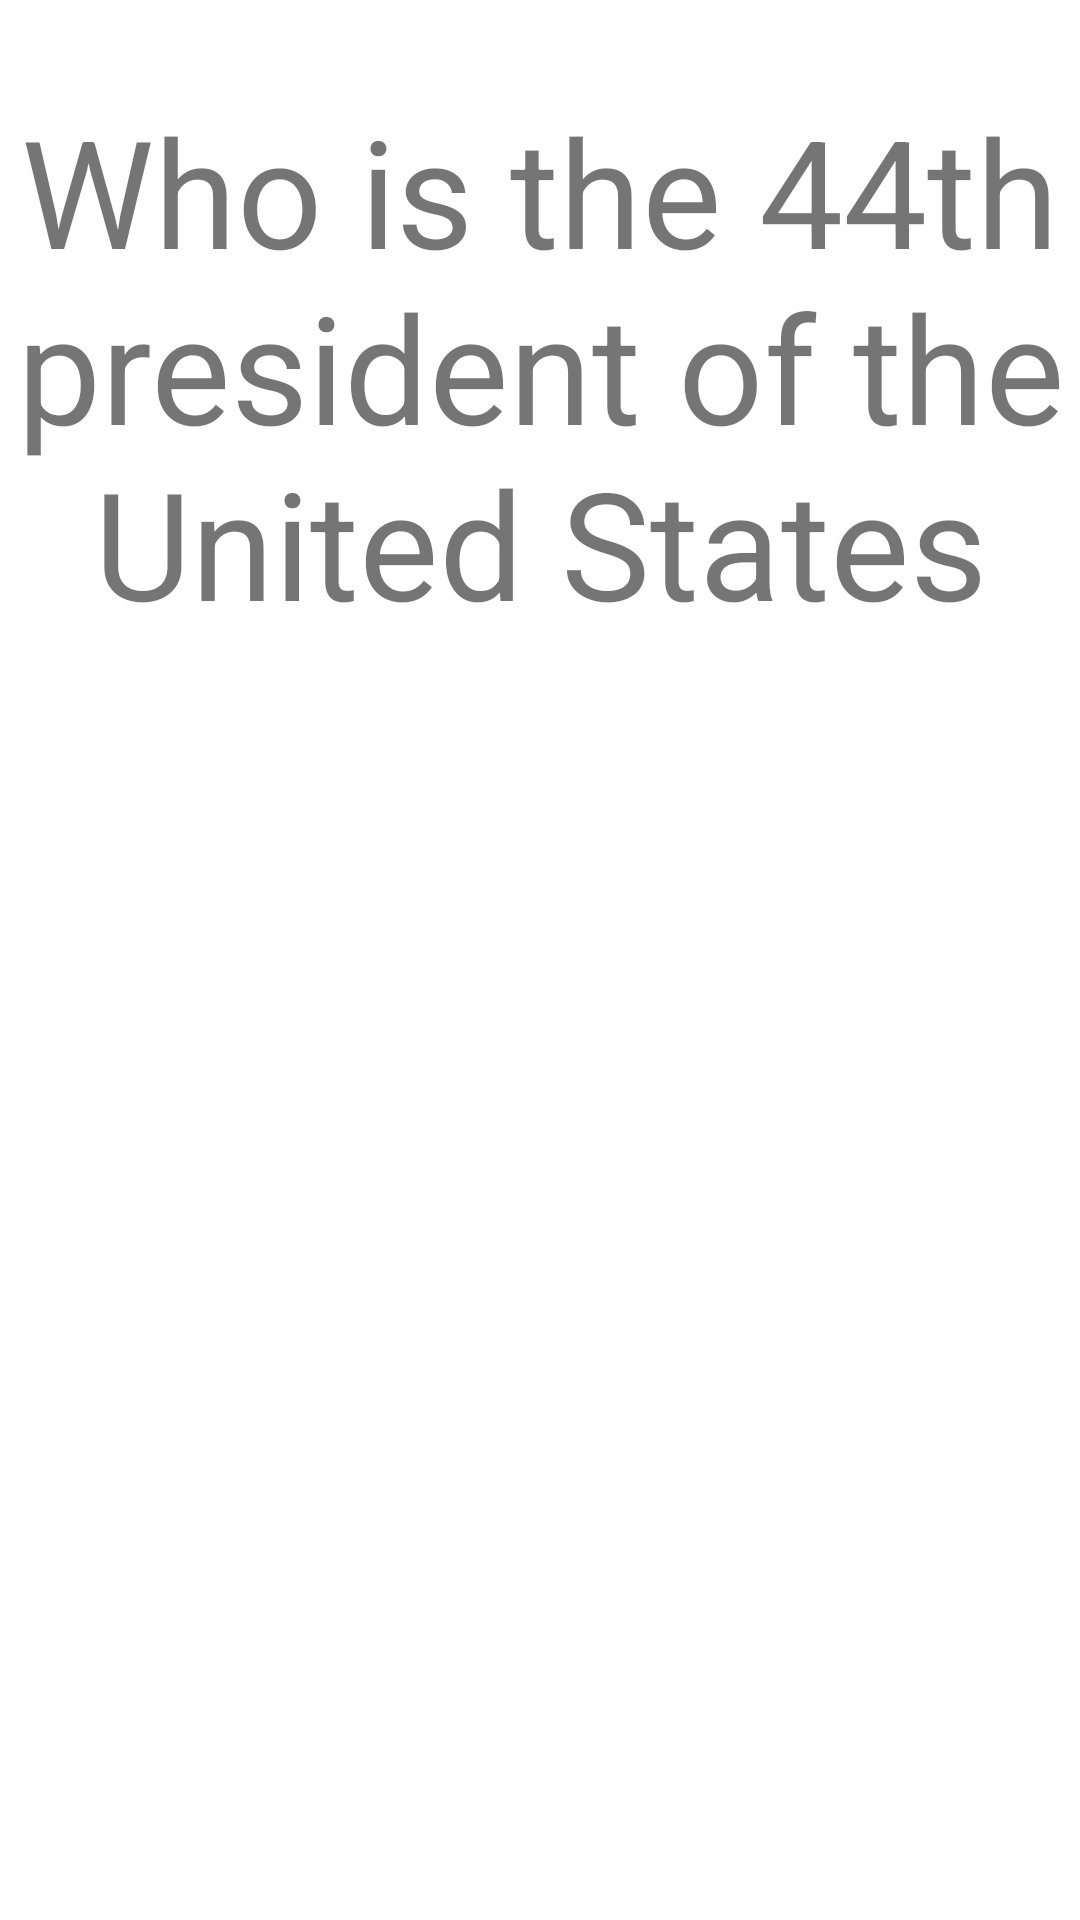

Android layout source for this screen:
<!-- AndroidManifest.xml: application theme Theme.FlashCardsApp -->
<!-- res/layout/activity_main.xml -->
<?xml version="1.0" encoding="utf-8"?>

<RelativeLayout xmlns:android="http://schemas.android.com/apk/res/android"
    xmlns:app="http://schemas.android.com/apk/res-auto"
    xmlns:tools="http://schemas.android.com/tools"
    android:layout_width="match_parent"
    android:layout_height="match_parent"
    android:id="@+id/parent"
    tools:context=".MainActivity">

    <TextView
        android:id="@+id/question"
        android:layout_width="wrap_content"
        android:layout_height="wrap_content"
        android:layout_marginTop="30dp"
        android:text="Who is the 44th president of the United States"
        android:gravity="center"
        android:textSize="50sp" />

    <TextView
        android:id="@+id/answer"
        android:layout_width="wrap_content"
        android:layout_height="wrap_content"
        android:layout_marginTop="30sp"
        android:text="Barack Obama"
        android:gravity="center"
        android:visibility="invisible"
        android:textSize="50dp" />

    <ImageView
        android:id="@+id/add_Btn"
        android:layout_width="90dp"
        android:layout_height="90dp"
        android:layout_alignParentEnd="true"
        android:layout_alignParentBottom="true"
        android:layout_marginBottom="10dp"
        android:layout_marginEnd="20dp"
        android:src="@drawable/ic_iconmonstr_plus_6" />
</RelativeLayout>
<!-- resources referenced by this layout -->
<resources>
  <style name="Theme.FlashCardsApp" parent="Theme.MaterialComponents.DayNight.DarkActionBar">
          
          <item name="colorPrimary">@color/purple_500</item>
          <item name="colorPrimaryVariant">@color/purple_700</item>
          <item name="colorOnPrimary">@color/white</item>
          
          <item name="colorSecondary">@color/teal_200</item>
          <item name="colorSecondaryVariant">@color/teal_700</item>
          <item name="colorOnSecondary">@color/black</item>
          
          <item name="android:statusBarColor" tools:targetApi="l">?attr/colorPrimaryVariant</item>
          
      </style>
  <!-- not gathered from this repository: default colours our renderer supplied (Android Studio template values) -->
  <color name="purple_500">#FF6200EE</color>
  <color name="purple_700">#FF3700B3</color>
  <color name="teal_200">#FF03DAC5</color>
  <color name="teal_700">#FF018786</color>
  <color name="black">#FF000000</color>
  <color name="white">#FFFFFFFF</color>
</resources>
